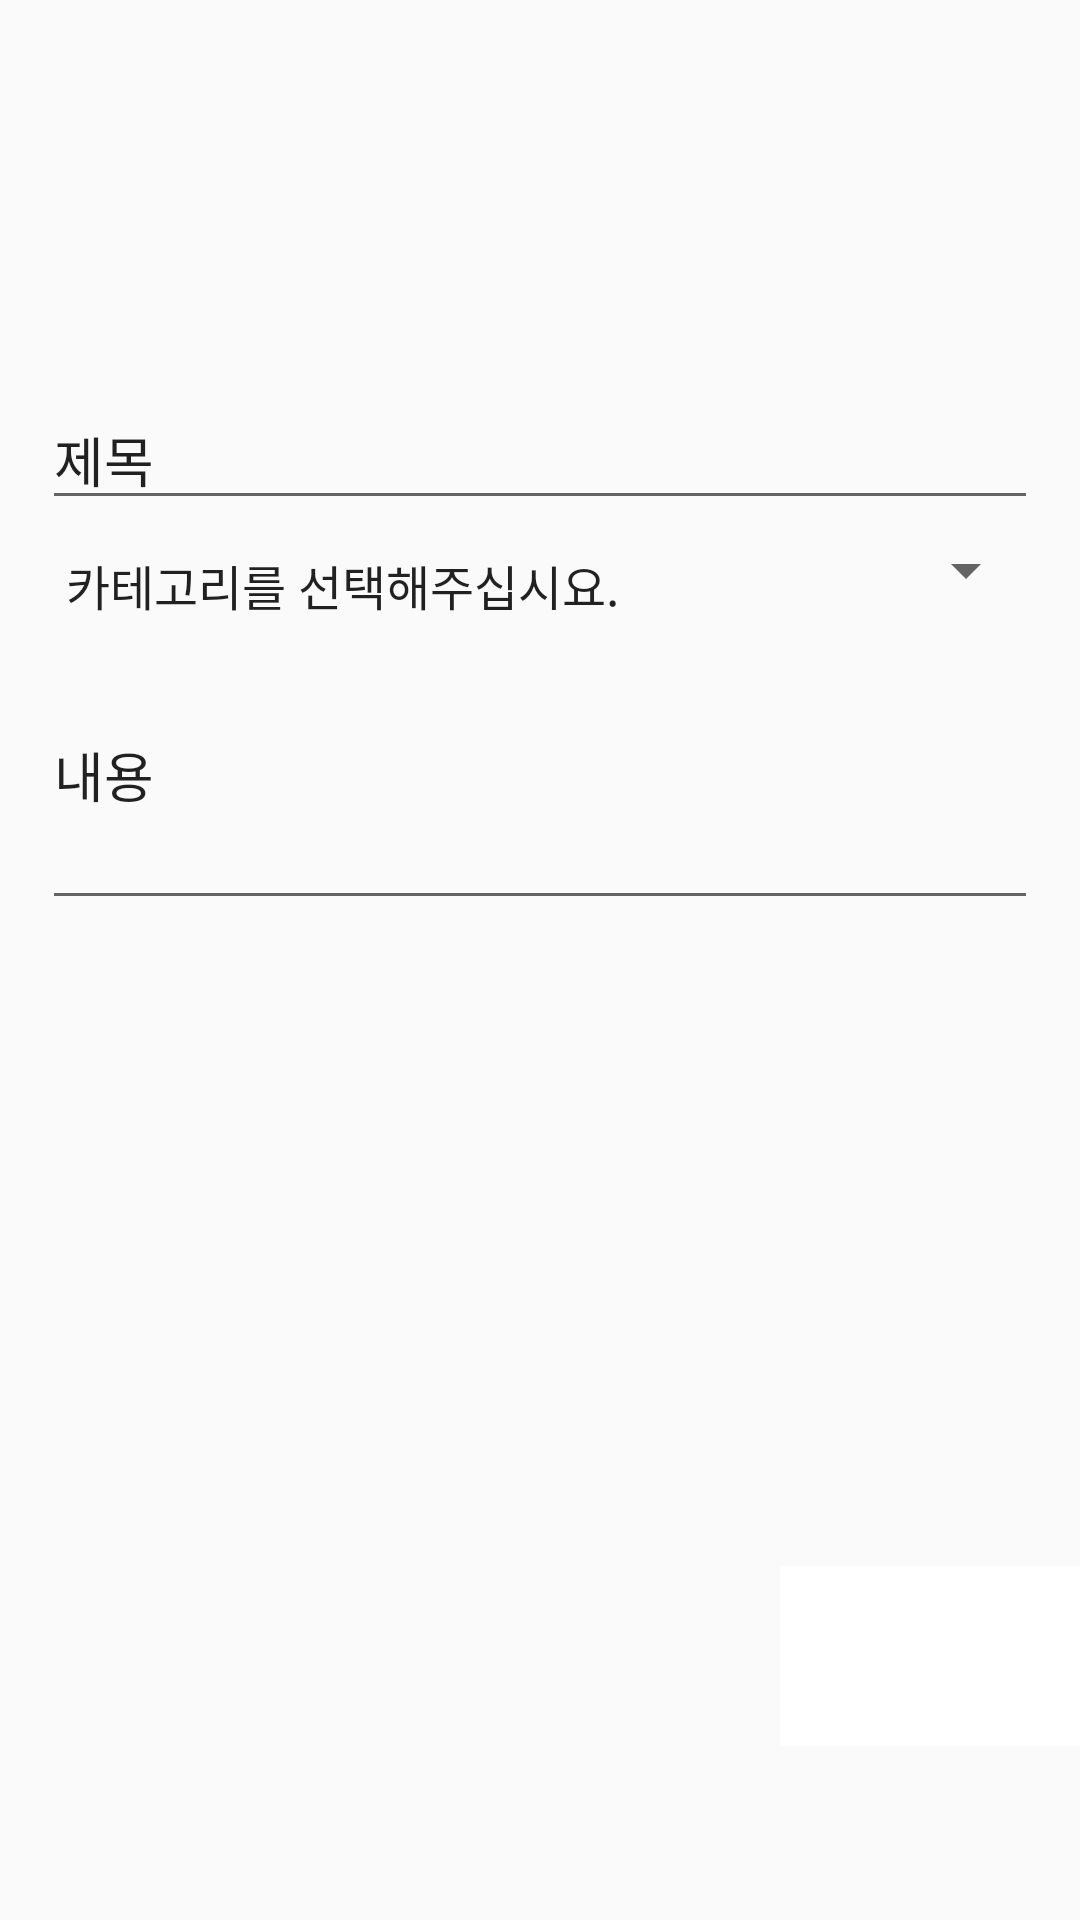

Reconstruct the res/layout file that produces this screen, plus the resources it refers to.
<!-- AndroidManifest.xml: application theme AppTheme -->
<!-- res/layout/activity_add_notifi.xml -->
<?xml version="1.0" encoding="utf-8"?>
<LinearLayout xmlns:android="http://schemas.android.com/apk/res/android"
xmlns:app="http://schemas.android.com/apk/res-auto"
xmlns:tools="http://schemas.android.com/tools"
android:layout_width="match_parent"
android:layout_height="match_parent"
tools:context=".NotificationActivity"
    android:orientation="vertical"
    android:weightSum="10">
    <RelativeLayout
        android:layout_width="match_parent"
        android:layout_height="0dp"
        android:layout_weight="2">

        <TextView
            android:id="@+id/id_noti_author"
            android:layout_width="wrap_content"

            android:layout_height="wrap_content"
            android:layout_centerInParent="true"

            android:textColor="@color/black"
            android:textSize="34sp" />
    </RelativeLayout>
<GridLayout
    android:layout_width="match_parent"
    android:layout_height="0dp"
    android:columnCount="1"
    android:rowCount="3"
    android:layout_weight="7"
    android:columnOrderPreserved="false"
    android:padding="14dp"

    android:alignmentMode="alignMargins">

    <EditText
        android:id="@+id/id_noti_title"
        android:layout_width="match_parent"
        android:layout_height="wrap_content"
        android:paddingTop="10dp"
        android:text="제목" />
    <Spinner
        android:id="@+id/id_noti_category"
        android:layout_width="match_parent"
        android:layout_height="wrap_content"
        android:paddingTop="10dp"
        android:entries="@array/Noticategory"
        />

    <EditText
        android:id="@+id/id_noti_content"
        android:layout_width="match_parent"
        android:paddingTop="10dp"
        android:layout_height="100dp"
        android:breakStrategy="balanced"
        android:text="내용" />

</GridLayout>
    <ImageButton
        android:layout_width="100dp"
        android:layout_height="60dp"
        android:src="@drawable/ic_baseline_check_24"
        android:layout_gravity="right"
        android:background="@color/design_default_color_background"
        android:onClick="addOperation"/>


</LinearLayout>
<!-- resources referenced by this layout -->
<resources>
  <string-array name="Noticategory">
          <item>카테고리를 선택해주십시요.</item>
          <item>전체 회식공지</item>
          <item>PA.C 제조 수정관련</item>
          <item>IV VALVE FILTER 급여관련</item>
          <item>FCS 비급여관련</item>
          <item>CSS 급여관련</item>
      </string-array>
  <color name="black">#000000</color>
  <style name="AppTheme" parent="Theme.AppCompat.Light.NoActionBar">
          
          <item name="colorPrimary">@color/colorPrimary</item>
          <item name="colorPrimaryDark">@color/colorPrimaryDark</item>
          <item name="colorAccent">@color/colorAccent</item>
      </style>
  <color name="colorPrimary">#6200EE</color>
  <color name="colorPrimaryDark">#3700B3</color>
  <color name="colorAccent">#03DAC5</color>
</resources>
